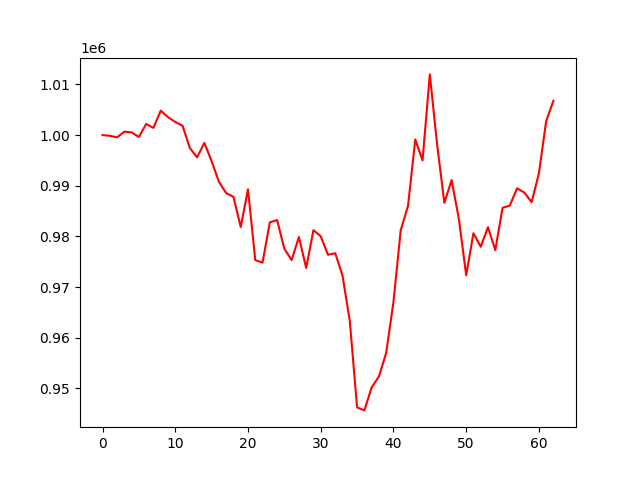

The table this chart was drawn from, first rows:
account_value, date, daily_return
1000000, 2021-10-11, 
999868, 2021-10-12, -0.0001318
999555, 2021-10-13, -0.0003137
1000678, 2021-10-14, 0.001124
1000534, 2021-10-15, -0.0001438
999614, 2021-10-18, -0.0009194
1002205, 2021-10-19, 0.002591
1001436, 2021-10-20, -0.0007674
1004832, 2021-10-21, 0.003391
1003542, 2021-10-22, -0.001283
1002592, 2021-10-25, -0.0009469
1001846, 2021-10-26, -0.0007443
997482, 2021-10-27, -0.004356
995616, 2021-10-28, -0.00187
998466, 2021-10-29, 0.002863
994846, 2021-11-01, -0.003625
990795, 2021-11-02, -0.004073
988548, 2021-11-03, -0.002267
987827, 2021-11-04, -0.0007296
981861, 2021-11-05, -0.00604
989302, 2021-11-08, 0.007579
975339, 2021-11-09, -0.01411
974836, 2021-11-10, -0.0005153
982776, 2021-11-11, 0.008144
983237, 2021-11-12, 0.0004692
977568, 2021-11-15, -0.005766
975340, 2021-11-16, -0.00228
979884, 2021-11-17, 0.004659
973789, 2021-11-18, -0.00622
981253, 2021-11-19, 0.007664
980034, 2021-11-22, -0.001242
976388, 2021-11-23, -0.00372
976689, 2021-11-24, 0.0003086
972249, 2021-11-25, -0.004547
963254, 2021-11-26, -0.009251
946261, 2021-11-29, -0.01764
945667, 2021-11-30, -0.0006275
950200, 2021-12-01, 0.004794
952349, 2021-12-02, 0.002261
957011, 2021-12-03, 0.004895
967033, 2021-12-06, 0.01047
981241, 2021-12-07, 0.01469
986011, 2021-12-08, 0.004861
999150, 2021-12-09, 0.01333
994995, 2021-12-10, -0.004159
1011986, 2021-12-13, 0.01708
998166, 2021-12-14, -0.01366
986632, 2021-12-15, -0.01156
991126, 2021-12-16, 0.004554
983414, 2021-12-17, -0.007781
972345, 2021-12-20, -0.01126
980639, 2021-12-21, 0.00853
977969, 2021-12-22, -0.002723
981834, 2021-12-23, 0.003952
977301, 2021-12-24, -0.004617
985650, 2021-12-27, 0.008543
986114, 2021-12-28, 0.0004709
989495, 2021-12-29, 0.003429
988653, 2021-12-30, -0.0008511
986769, 2021-12-31, -0.001906
... 3 more rows
